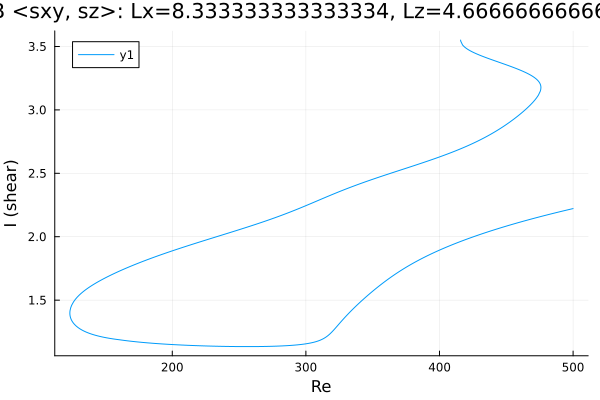

Data behind this chart, as committed beside it:
Re, shear
500.0, 2.222
499, 2.219
497.6, 2.216
496.2, 2.212
494.8, 2.209
493.4, 2.205
491.9, 2.202
490.5, 2.198
489.1, 2.194
487.7, 2.191
486.3, 2.187
484.9, 2.183
483.5, 2.18
482, 2.176
480.6, 2.172
479.2, 2.168
477.8, 2.165
476.4, 2.161
475, 2.157
473.6, 2.153
472.1, 2.149
470.7, 2.145
469.3, 2.141
467.9, 2.137
466.5, 2.133
465.1, 2.129
463.7, 2.125
462.2, 2.121
461.3, 2.118
459.9, 2.114
458.5, 2.11
457, 2.105
455.6, 2.101
454.2, 2.097
452.8, 2.092
451.4, 2.088
450, 2.083
448.6, 2.079
447.1, 2.074
445.7, 2.07
444.3, 2.065
442.9, 2.061
441.5, 2.056
440.1, 2.051
438.7, 2.047
437.2, 2.042
435.8, 2.037
434.4, 2.032
433, 2.027
431.6, 2.022
430.2, 2.017
428.8, 2.012
427.3, 2.007
425.9, 2.002
424.5, 1.996
423.1, 1.991
421.7, 1.986
420.3, 1.98
418.9, 1.975
417.4, 1.969
... 622 more rows
